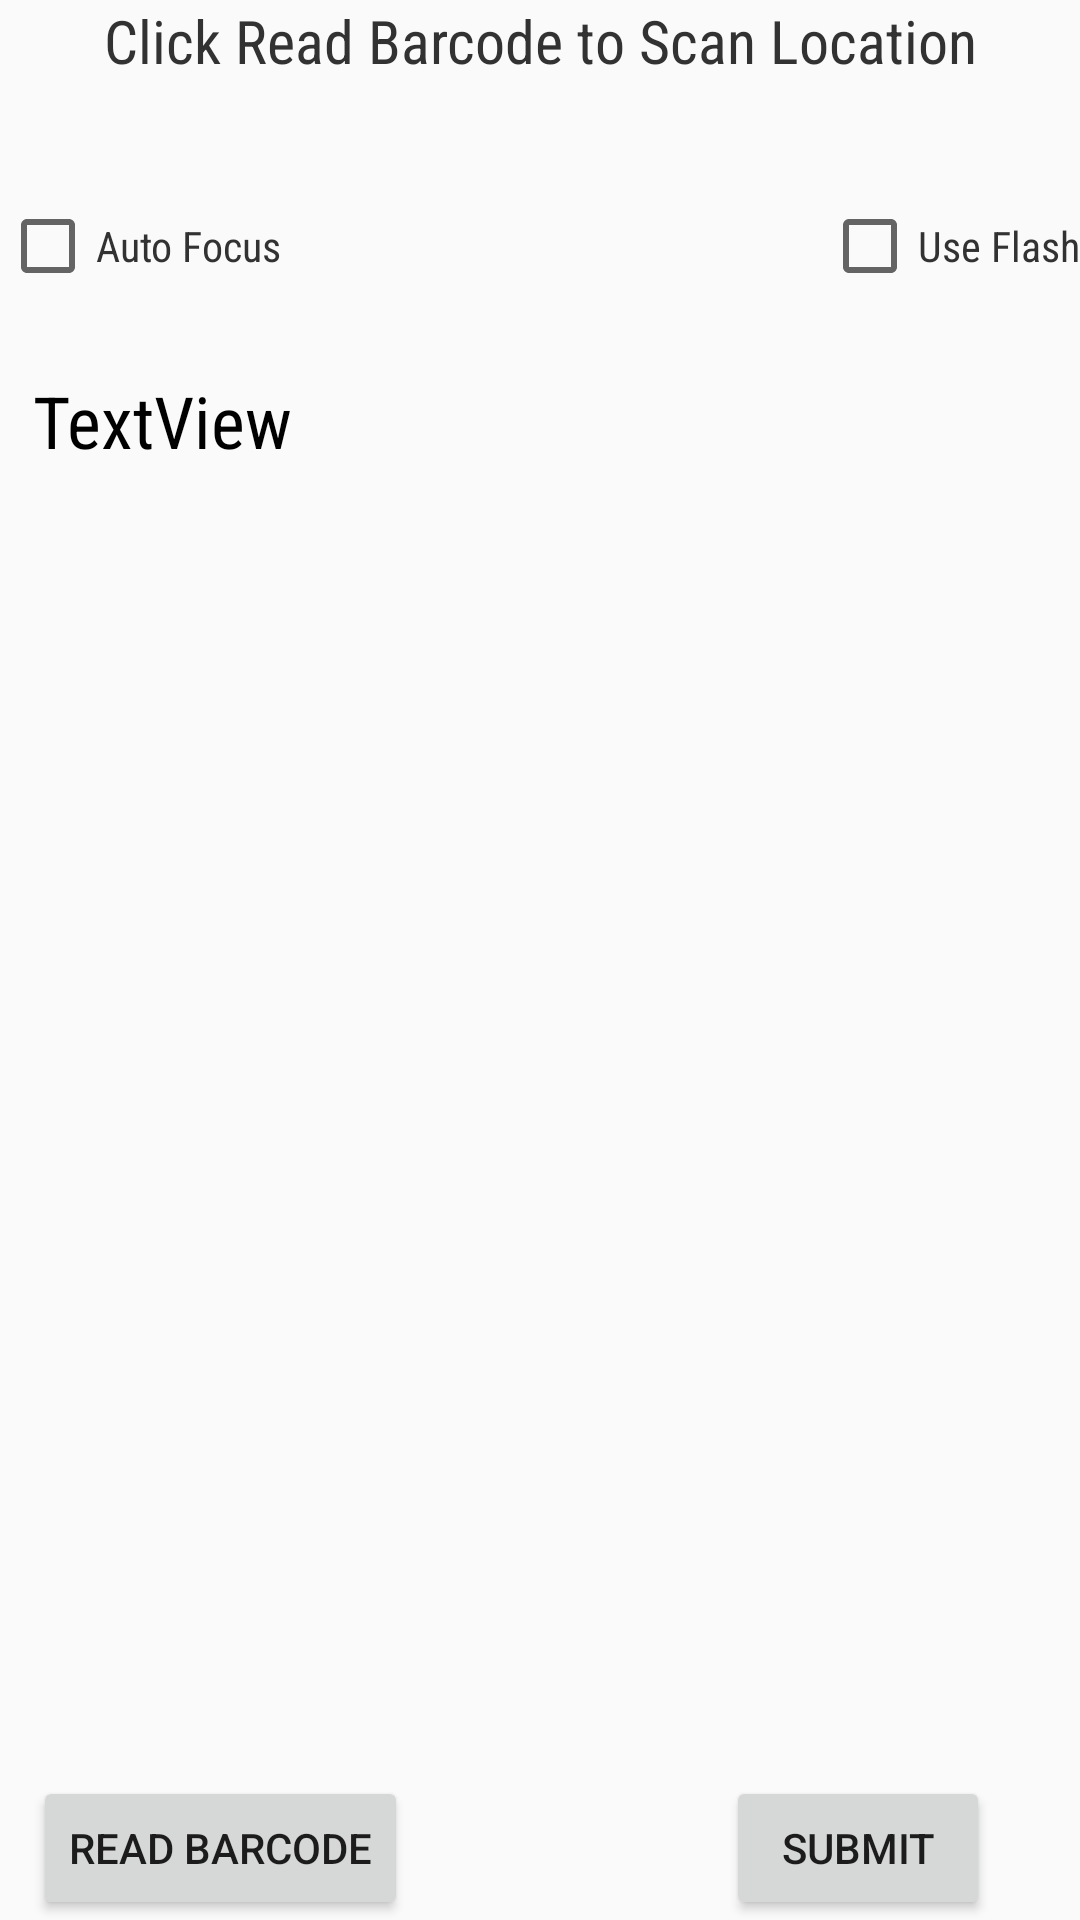

Layout XML and referenced resources for this Android screen:
<!-- AndroidManifest.xml: application theme Theme.AppCompat.Light -->
<!-- res/layout/activity_scan_location.xml -->
<?xml version="1.0" encoding="utf-8"?>
<LinearLayout xmlns:android="http://schemas.android.com/apk/res/android"
    xmlns:app="http://schemas.android.com/apk/res-auto"
    xmlns:tools="http://schemas.android.com/tools"
    android:layout_width="match_parent"
    android:layout_height="match_parent"
    tools:context=".ScanLocationActivity">

    <RelativeLayout
        android:layout_width="fill_parent"
        android:layout_height="match_parent">

        <TextView
            android:id="@+id/status_message"
            android:layout_width="match_parent"
            android:layout_height="wrap_content"
            android:layout_alignParentEnd="true"
            android:layout_alignParentRight="true"
            android:layout_centerHorizontal="true"
            android:fontFamily="sans-serif-condensed"
            android:text="Click Read Barcode to Scan Location"
            android:textAlignment="center"
            android:textAppearance="?android:attr/textAppearanceLarge"
            android:textColor="#323232"
            android:textSize="20sp" />

        
        
        
        
        
        
        
        
        
        
        

        <Button
            android:id="@+id/read_barcode"
            android:layout_width="wrap_content"
            android:layout_height="wrap_content"
            android:layout_alignParentBottom="true"
            android:layout_alignParentStart="true"
            android:layout_marginStart="11dp"
            android:text="@string/read_barcode" />

        <CheckBox
            android:id="@+id/auto_focus"
            android:layout_width="wrap_content"
            android:layout_height="wrap_content"
            android:layout_alignParentLeft="true"
            android:layout_alignParentStart="true"
            android:layout_below="@+id/barcode_value"
            android:layout_marginTop="66dp"
            android:checked="false"
            android:fontFamily="sans-serif-condensed"
            android:text="@string/auto_focus"
            android:textColor="#323232" />

        <CheckBox
            android:id="@+id/use_flash"
            android:layout_width="wrap_content"
            android:layout_height="wrap_content"
            android:layout_alignParentEnd="true"
            android:layout_alignParentRight="true"
            android:layout_alignTop="@+id/auto_focus"
            android:checked="false"
            android:fontFamily="sans-serif-condensed"
            android:text="@string/use_flash"
            android:textColor="#323232" />

        <Button
            android:id="@+id/submit"
            android:layout_width="wrap_content"
            android:layout_height="wrap_content"
            android:layout_alignParentBottom="true"
            android:layout_alignParentEnd="true"
            android:layout_marginRight="30dp"
            android:text="Submit" />

        <TextView
            android:id="@+id/locationBarcodeTextView"
            android:layout_width="wrap_content"
            android:layout_height="wrap_content"
            android:layout_alignParentEnd="true"
            android:layout_alignStart="@+id/read_barcode"
            android:layout_below="@+id/auto_focus"
            android:layout_marginTop="26dp"
            android:fontFamily="sans-serif-condensed"
            android:text="TextView"
            android:textColor="#000000"
            android:textSize="24sp" />

    </RelativeLayout>


</LinearLayout>
<!-- resources referenced by this layout -->
<resources>
  <string name="auto_focus">Auto Focus</string>
  <string name="read_barcode">Read Barcode</string>
  <string name="use_flash">Use Flash</string>
</resources>
